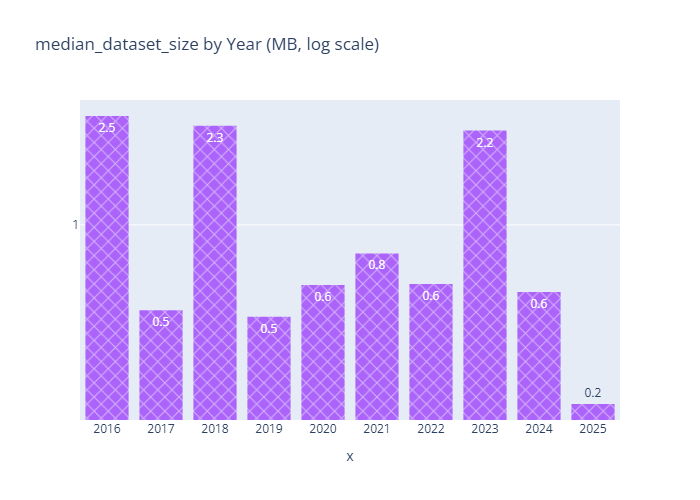

Data behind this chart, as committed beside it:
year, median_dataset_size
2016, 2.526
2017, 0.4836
2018, 2.323
2019, 0.4576
2020, 0.5995
2021, 0.7845
2022, 0.6048
2023, 2.232
2024, 0.5655
2025, 0.218
